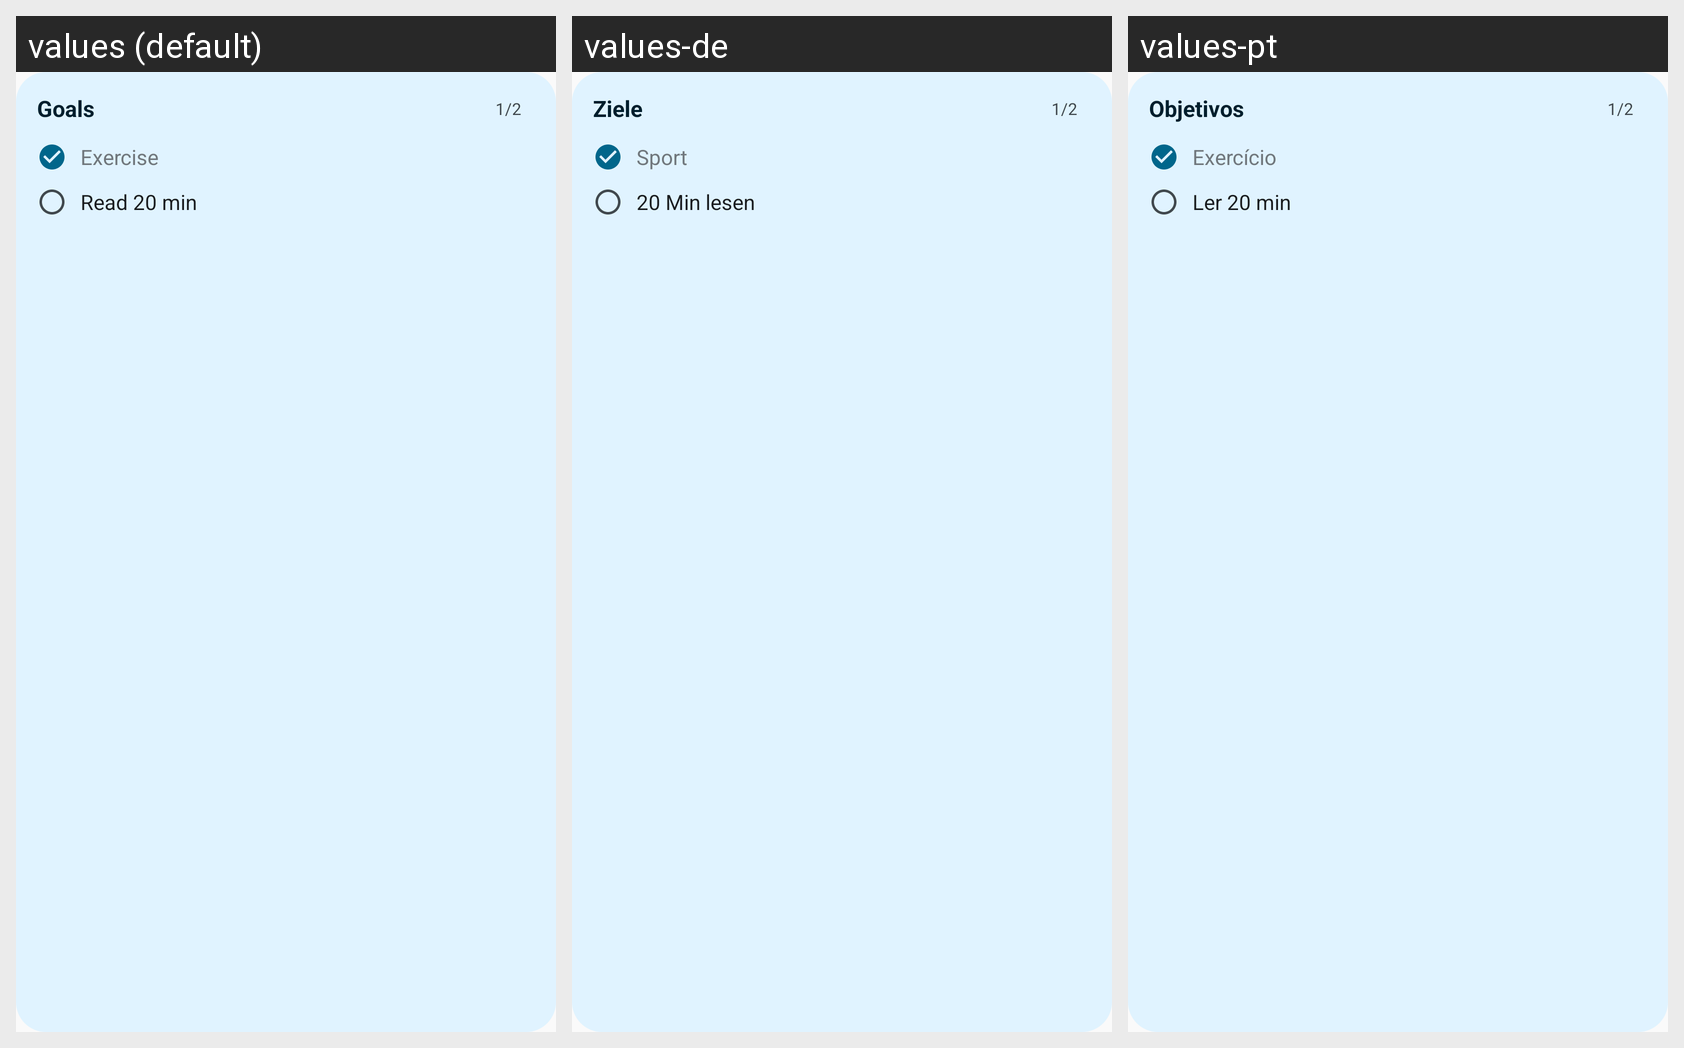

Here is an Android app screen in its default locale and in the app's own translations. Write out the translated-string differences for the strings that appear on this screen.
Android screen res/layout/widget_goals_preview.xml rendered under 3 locales, left to right: values (default), values-de, values-pt. Device: Nexus 5 (rendered at 1080×1920; each locale shown at half size, 540×960, under a caption strip naming it); theme AppTheme.
Other locales in the repository, not shown: values-cs, values-es, values-fr.
Strings drawn on this screen, with the default value and each locale's value (text and hints the layout hard-codes, and strings that could not be matched under every locale, appear in the picture but are not listed):

widget_goals_title
  values: Goals
  values-de: Ziele
  values-pt: Objetivos

widget_preview_progress
  values: 1/2
  values-de: 1/2
  values-pt: 1/2

widget_preview_goal_one
  values: Exercise
  values-de: Sport
  values-pt: Exercício

widget_preview_goal_two
  values: Read 20 min
  values-de: 20 Min lesen
  values-pt: Ler 20 min
